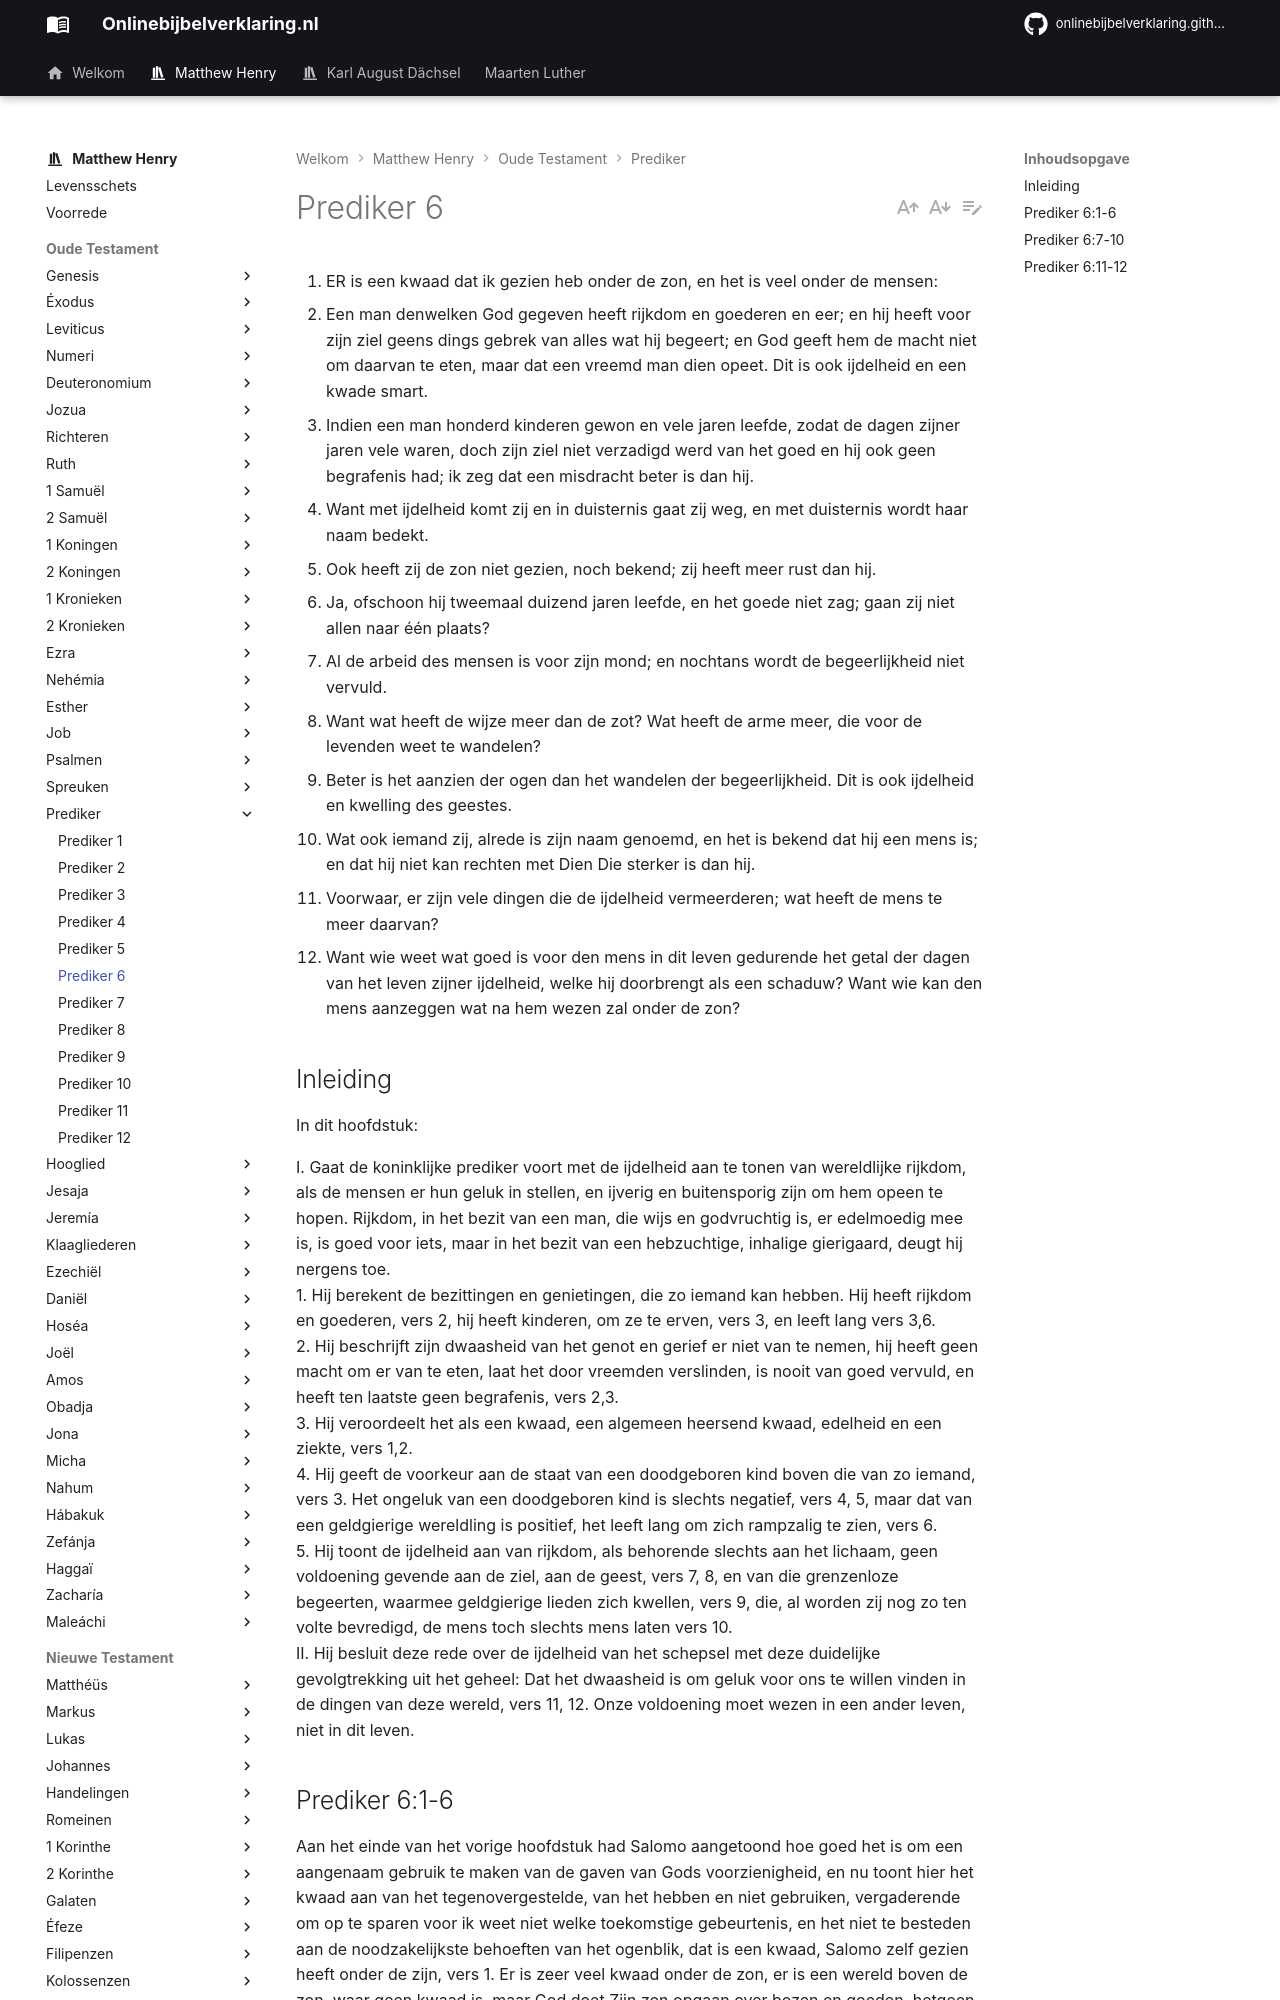

repository: onlinebijbelverklaring/onlinebijbelverklaring.github.io · page: matthewhenry/Prediker/Prediker6/index.html · generator: mkdocs

1. ER is een kwaad dat ik gezien heb onder de zon, en het is veel onder de mensen:
2. Een man denwelken God gegeven heeft rijkdom en goederen en eer; en hij heeft voor zijn ziel geens dings gebrek van alles wat hij begeert; en God geeft hem de macht niet om daarvan te eten, maar dat een vreemd man dien opeet. Dit is ook ijdelheid en een kwade smart.
3. Indien een man honderd kinderen gewon en vele jaren leefde, zodat de dagen zijner jaren vele waren, doch zijn ziel niet verzadigd werd van het goed en hij ook geen begrafenis had; ik zeg dat een misdracht beter is dan hij.
4. Want met ijdelheid komt zij en in duisternis gaat zij weg, en met duisternis wordt haar naam bedekt.
5. Ook heeft zij de zon niet gezien, noch bekend; zij heeft meer rust dan hij.
6. Ja, ofschoon hij tweemaal duizend jaren leefde, en het goede niet zag; gaan zij niet allen naar één plaats?
7. Al de arbeid des mensen is voor zijn mond; en nochtans wordt de begeerlijkheid niet vervuld.
8. Want wat heeft de wijze meer dan de zot? Wat heeft de arme meer, die voor de levenden weet te wandelen?
9. Beter is het aanzien der ogen dan het wandelen der begeerlijkheid. Dit is ook ijdelheid en kwelling des geestes.
10. Wat ook iemand zij, alrede is zijn naam genoemd, en het is bekend dat hij een mens is; en dat hij niet kan rechten met Dien Die sterker is dan hij.
11. Voorwaar, er zijn vele dingen die de ijdelheid vermeerderen; wat heeft de mens te meer daarvan?
12. Want wie weet wat goed is voor den mens in dit leven gedurende het getal der dagen van het leven zijner ijdelheid, welke hij doorbrengt als een schaduw? Want wie kan den mens aanzeggen wat na hem wezen zal onder de zon?

## Inleiding

In dit hoofdstuk:  

I. Gaat de koninklijke prediker voort met de ijdelheid aan te tonen van wereldlijke rijkdom, als de mensen er hun geluk in stellen, en ijverig en buitensporig zijn om hem opeen te hopen. Rijkdom, in het bezit van een man, die wijs en godvruchtig is, er edelmoedig mee is, is goed voor iets, maar in het bezit van een hebzuchtige, inhalige gierigaard, deugt hij nergens toe.  
1\. Hij berekent de bezittingen en genietingen, die zo iemand kan hebben. Hij heeft rijkdom en goederen, vers 2, hij heeft kinderen, om ze te erven, vers 3, en leeft lang vers 3,6.  
2\. Hij beschrijft zijn dwaasheid van het genot en gerief er niet van te nemen, hij heeft geen macht om er van te eten, laat het door vreemden verslinden, is nooit van goed vervuld, en heeft ten laatste geen begrafenis, vers 2,3.  
3\. Hij veroordeelt het als een kwaad, een algemeen heersend kwaad, edelheid en een ziekte, vers 1,2.  
4\. Hij geeft de voorkeur aan de staat van een doodgeboren kind boven die van zo iemand, vers 3. Het ongeluk van een doodgeboren kind is slechts negatief, vers 4, 5, maar dat van een geldgierige wereldling is positief, het leeft lang om zich rampzalig te zien, vers 6.  
5\. Hij toont de ijdelheid aan van rijkdom, als behorende slechts aan het lichaam, geen voldoening gevende aan de ziel, aan de geest, vers 7, 8, en van die grenzenloze begeerten, waarmee geldgierige lieden zich kwellen, vers 9, die, al worden zij nog zo ten volte bevredigd, de mens toch slechts mens laten vers 10.   
II. Hij besluit deze rede over de ijdelheid van het schepsel met deze duidelijke gevolgtrekking uit het geheel: Dat het dwaasheid is om geluk voor ons te willen vinden in de dingen van deze wereld, vers 11, 12. Onze voldoening moet wezen in een ander leven, niet in dit leven.
